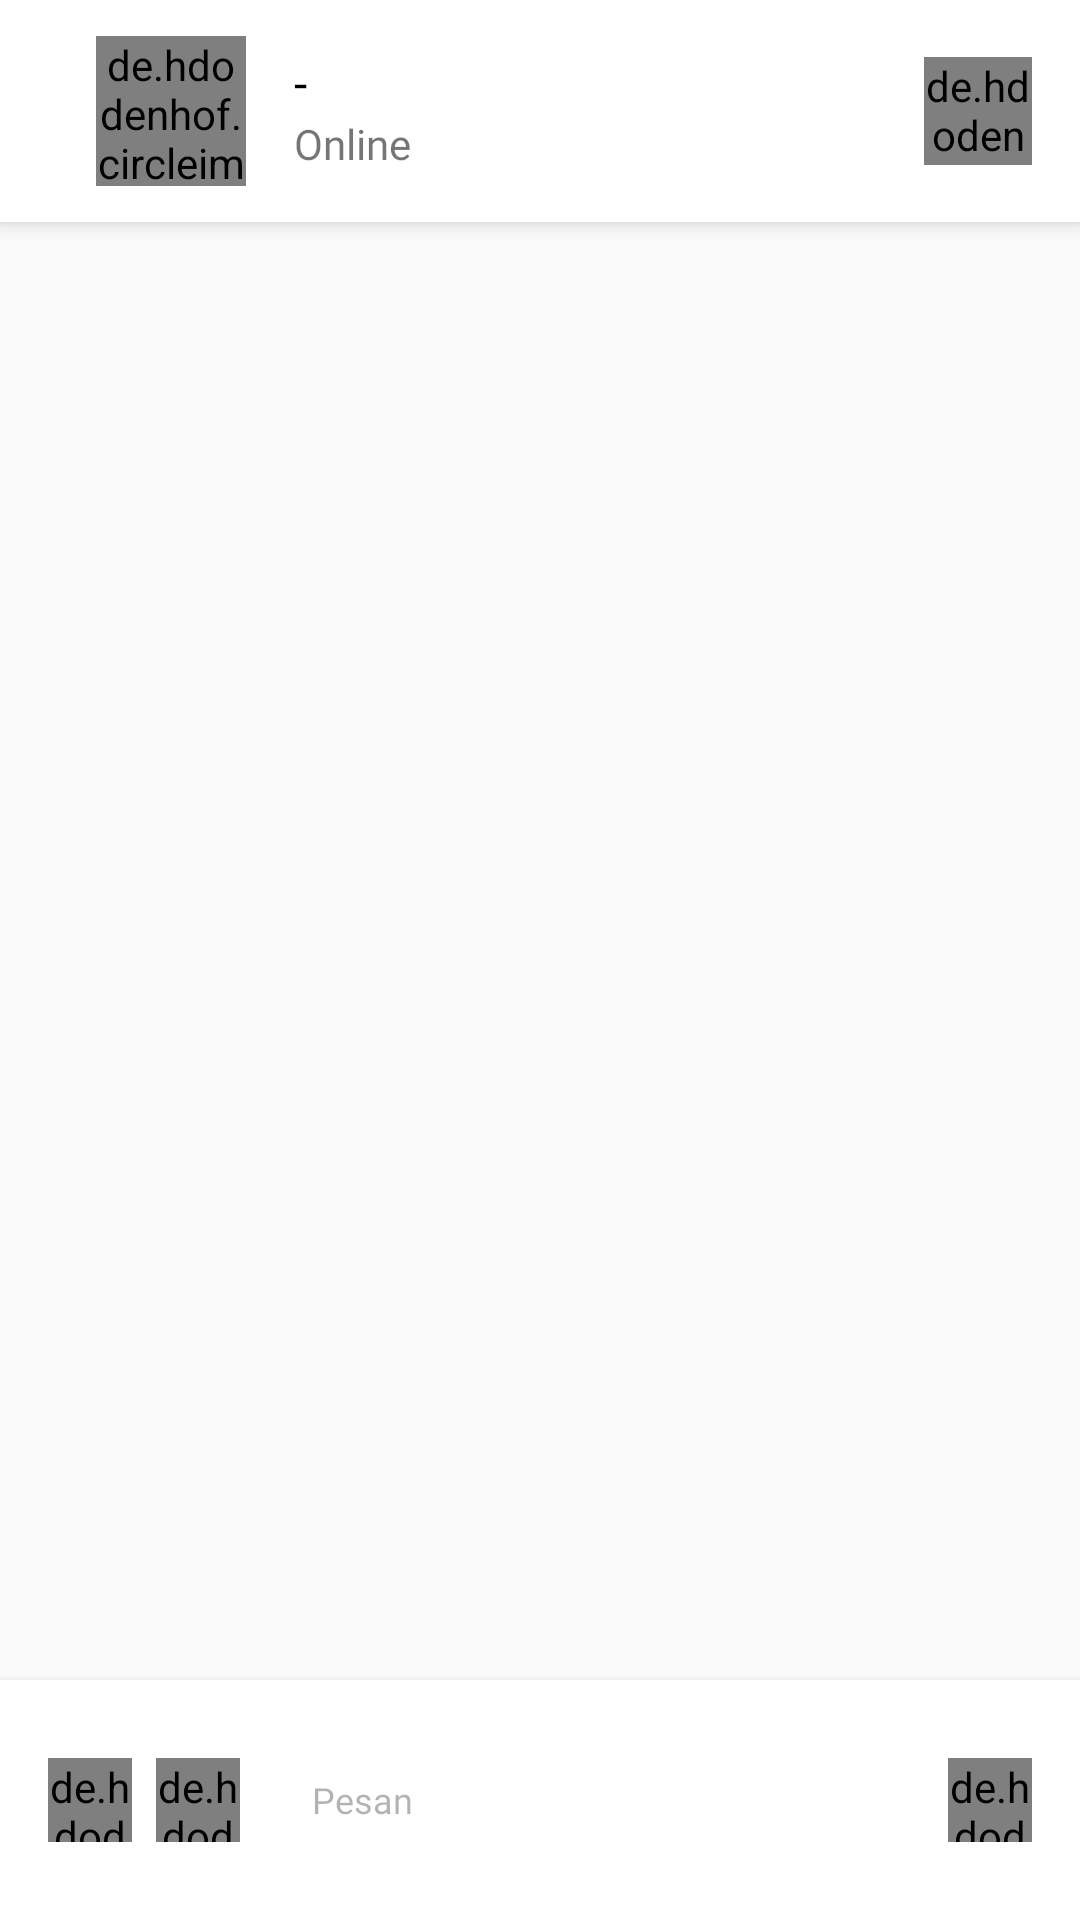

Reconstruct the res/layout file that produces this screen, plus the resources it refers to.
<!-- AndroidManifest.xml: application theme Theme.SaveFood -->
<!-- res/layout/activity_chat.xml -->
<?xml version="1.0" encoding="utf-8"?>
<LinearLayout xmlns:android="http://schemas.android.com/apk/res/android"
    xmlns:app="http://schemas.android.com/apk/res-auto"
    xmlns:tools="http://schemas.android.com/tools"
    android:layout_width="match_parent"
    android:layout_height="match_parent"
    tools:context=".ui.chat.ChatActivity"
    android:orientation="vertical">

    <LinearLayout
        android:layout_width="match_parent"
        android:layout_height="wrap_content"
        android:paddingVertical="@dimen/normal_75"
        android:paddingHorizontal="@dimen/normal_100"
        android:elevation="@dimen/small_50"
        android:background="@color/white">

        <ImageButton
            android:id="@+id/btn_close_chat"
            android:layout_width="wrap_content"
            android:layout_height="wrap_content"
            android:background="@android:color/transparent"
            android:src="@drawable/baseline_keyboard_backspace_24"
            android:layout_gravity="center_vertical"/>

        <de.hdodenhof.circleimageview.CircleImageView
            android:id="@+id/iv_user"
            android:layout_width="@dimen/image_50_custom"
            android:layout_height="@dimen/image_50_custom"
            tools:src="@tools:sample/avatars"
            android:layout_marginStart="@dimen/normal_100"/>

        <LinearLayout
            android:layout_width="match_parent"
            android:layout_height="wrap_content"
            android:layout_weight="1"
            android:orientation="vertical"
            android:layout_marginStart="@dimen/normal_100"
            android:layout_gravity="center_vertical">

            <TextView
                android:id="@+id/tv_username"
                android:layout_width="wrap_content"
                android:layout_height="wrap_content"
                android:fontFamily="@font/poppins_bold"
                android:text="@string/default_text"
                android:textColor="@color/black"
                android:textSize="@dimen/body_1" />

            <TextView
                android:layout_width="wrap_content"
                android:layout_height="wrap_content"
                android:text="Online"
                android:fontFamily="@font/poppins" />

        </LinearLayout>

        <de.hdodenhof.circleimageview.CircleImageView
            android:layout_width="@dimen/normal_225"
            android:layout_height="@dimen/normal_225"
            android:src="@drawable/icon_telp"
            android:layout_gravity="center_vertical"/>

    </LinearLayout>

    <androidx.recyclerview.widget.RecyclerView
        android:id="@+id/rv_chat"
        android:layout_width="match_parent"
        android:layout_height="match_parent"
        android:layout_weight="1"
        android:paddingVertical="@dimen/small_100"
        android:paddingHorizontal="@dimen/small_50"
        tools:listitem="@layout/layout_item_chat_right"/>

    <LinearLayout
        android:layout_width="match_parent"
        android:layout_height="wrap_content"
        android:background="@color/white"
        android:elevation="@dimen/small_50"
        android:paddingHorizontal="@dimen/normal_100"
        android:paddingVertical="@dimen/normal_75">

        <de.hdodenhof.circleimageview.CircleImageView
            android:id="@+id/btn_icon_mic"
            android:layout_width="@dimen/normal_175"
            android:layout_height="@dimen/normal_175"
            android:src="@drawable/icon_mic"
            android:layout_gravity="center_vertical"
            android:layout_marginEnd="@dimen/small_100"/>

        <de.hdodenhof.circleimageview.CircleImageView
            android:id="@+id/btn_icon_file"
            android:layout_width="@dimen/normal_175"
            android:layout_height="@dimen/normal_175"
            android:src="@drawable/icon_file"
            android:layout_gravity="center_vertical"
            android:layout_marginEnd="@dimen/small_100"/>

        <com.google.android.material.textfield.TextInputLayout
            android:layout_width="match_parent"
            android:layout_height="@dimen/edit_text"
            app:hintEnabled="false"
            android:layout_weight="1"
            android:layout_marginEnd="@dimen/small_100">

            <EditText
                android:id="@+id/et_message"
                android:background="@drawable/bg_edit_text"
                android:layout_width="match_parent"
                android:layout_height="match_parent"
                android:hint="@string/message"
                android:textSize="@dimen/caption"
                android:fontFamily="@font/poppins"
                android:textColorHint="@color/text_color_hint"
                android:paddingHorizontal="@dimen/normal_100" />

        </com.google.android.material.textfield.TextInputLayout>

        <de.hdodenhof.circleimageview.CircleImageView
            android:id="@+id/btn_icon_send"
            android:layout_width="@dimen/normal_175"
            android:layout_height="@dimen/normal_175"
            android:src="@drawable/icon_send"
            android:layout_gravity="center_vertical"/>

    </LinearLayout>

</LinearLayout>
<!-- res/layout/layout_item_chat_right.xml (included above) -->
<?xml version="1.0" encoding="utf-8"?>
<LinearLayout xmlns:android="http://schemas.android.com/apk/res/android"
    xmlns:app="http://schemas.android.com/apk/res-auto"
    xmlns:tools="http://schemas.android.com/tools"
    android:layout_width="match_parent"
    android:layout_height="wrap_content"
    android:paddingTop="10dp"
    android:id="@+id/layoutUser"
    android:orientation="vertical">

    <LinearLayout
        android:layout_width="match_parent"
        android:layout_height="wrap_content"
        android:gravity="end"
        android:orientation="horizontal">

        <TextView
            android:id="@+id/tvMessage"
            android:layout_width="wrap_content"
            android:layout_height="wrap_content"
            android:paddingVertical="@dimen/small_100"
            android:paddingHorizontal="@dimen/normal_75"
            android:layout_marginEnd="@dimen/small_125"
            android:layout_marginTop="5dp"
            android:layout_marginStart="@dimen/large_275"
            android:textColor="@color/white"
            android:background="@drawable/item_right_side_chat"
            android:textSize="16sp"
            tools:text="@string/hallo"
            android:fontFamily="@font/poppins"/>

    </LinearLayout>

</LinearLayout>
<!-- resources referenced by this layout -->
<resources>
  <color name="black">#FF000000</color>
  <color name="text_color_hint">#4D000000</color>
  <color name="white">#FFFFFFFF</color>
  <dimen name="body_1">16sp</dimen>
  <dimen name="caption">12sp</dimen>
  <dimen name="edit_text">56dp</dimen>
  <dimen name="image_50_custom">50dp</dimen>
  <dimen name="large_275">90dp</dimen>
  <dimen name="normal_100">16dp</dimen>
  <dimen name="normal_175">28dp</dimen>
  <dimen name="normal_225">36dp</dimen>
  <dimen name="normal_75">12dp</dimen>
  <dimen name="small_100">8dp</dimen>
  <dimen name="small_125">10dp</dimen>
  <dimen name="small_50">4dp</dimen>
  <string name="default_text">-</string>
  <string name="hallo">Hallo</string>
  <string name="message">Pesan</string>
  <style name="Theme.SaveFood" parent="Base.Theme.SaveFood" />
  <style name="Base.Theme.SaveFood" parent="Theme.AppCompat.Light.NoActionBar">
          <item name="colorPrimary">@color/colorPrimary</item>
          <item name="colorPrimaryVariant">@color/colorPrimaryDark</item>
          <item name="colorOnPrimary">@color/white</item>
  
          
          <item name="android:windowLightStatusBar">false</item>
          <item name="android:statusBarColor" tools:targetApi="l">@color/colorPrimary</item>
          
      </style>
  <color name="colorPrimary">#1CAE81</color>
  <color name="colorPrimaryDark">#168B67</color>
</resources>
